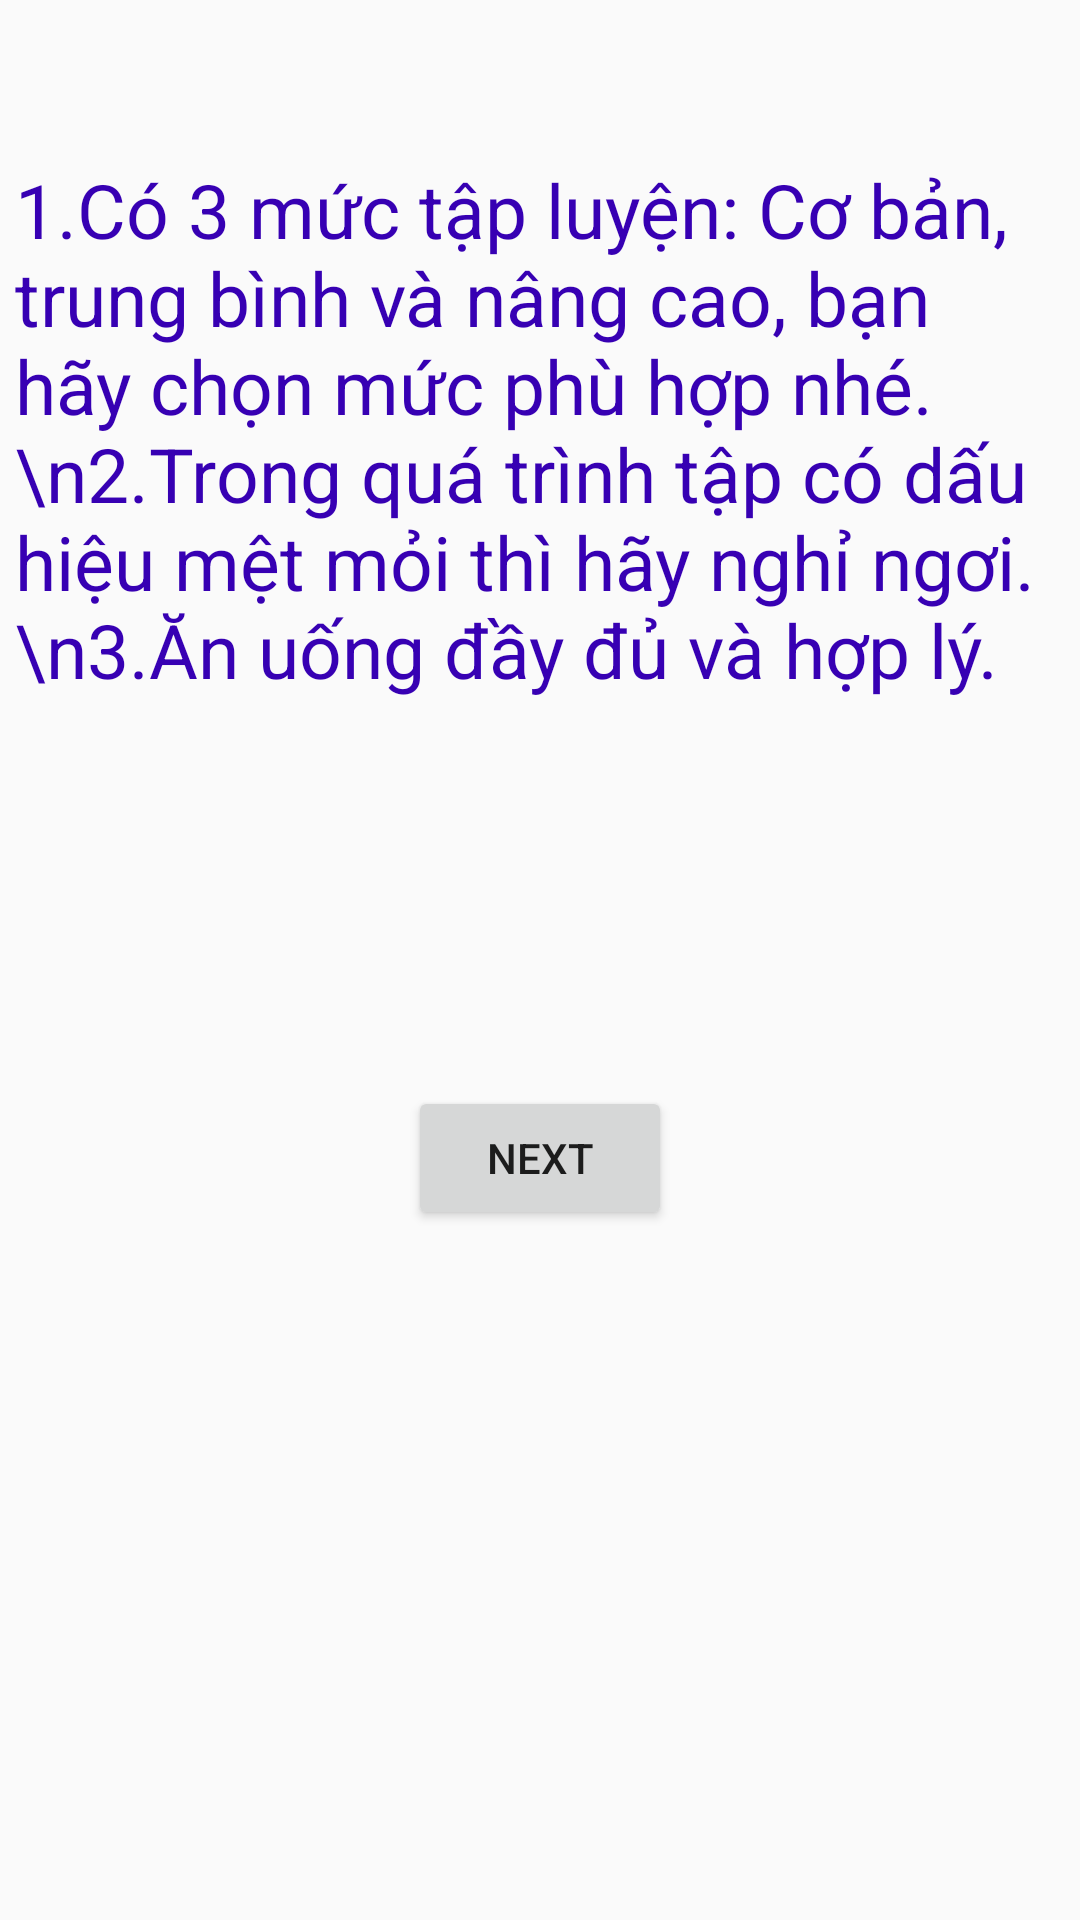

Here is an Android app screen rendered from its layout file. Give the layout XML and the strings, colors and styles it references.
<!-- AndroidManifest.xml: application theme AppTheme -->
<!-- res/layout/activity_dialog.xml -->
<?xml version="1.0" encoding="utf-8"?>
<RelativeLayout xmlns:app="http://schemas.android.com/apk/res-auto"
    xmlns:tools="http://schemas.android.com/tools"
    xmlns:android="http://schemas.android.com/apk/res/android"
    android:layout_width="match_parent"
    android:layout_height="match_parent"

    tools:context="com.quancuteexample.officeworkout.DialogActivity">

    <TextView
        android:id="@+id/textView4"
        android:layout_width="350dip"
        android:layout_height="280dip"
        android:layout_alignParentTop="true"
        android:layout_centerHorizontal="true"
        android:layout_marginTop="53dp"
        android:textSize="25dip"
        android:textColor="@color/colorPrimaryDark"
        android:text="1.Có 3 mức tập luyện: Cơ bản, trung bình và nâng cao, bạn hãy chọn mức phù hợp nhé.\n2.Trong quá trình tập có dấu hiệu mệt mỏi thì hãy nghỉ ngơi.\n3.Ăn uống đầy đủ và hợp lý." />

    <Button
        android:id="@+id/button"
        android:layout_width="wrap_content"
        android:layout_height="wrap_content"
        android:layout_below="@+id/textView4"
        android:layout_centerHorizontal="true"
        android:layout_marginTop="29dp"
        android:text="NEXT" />
</RelativeLayout>
<!-- resources referenced by this layout -->
<resources>
  <style name="AppTheme" parent="Theme.AppCompat.Light.NoActionBar">
          
          <item name="colorPrimary">@color/colorPrimary</item>
          <item name="colorPrimaryDark">@color/colorPrimaryDark</item>
          <item name="colorAccent">@color/colorAccent</item>
          <item name="android:windowNoTitle">true</item>
          <item name="android:windowFullscreen">true</item>
          <item name="android:windowDisablePreview">true</item>
  
      </style>
  <!-- not gathered from this repository: default colours our renderer supplied (Android Studio template values) -->
  <color name="colorPrimary">#FF6200EE</color>
  <color name="colorPrimaryDark">#FF3700B3</color>
  <color name="colorAccent">#FF03DAC5</color>
</resources>
